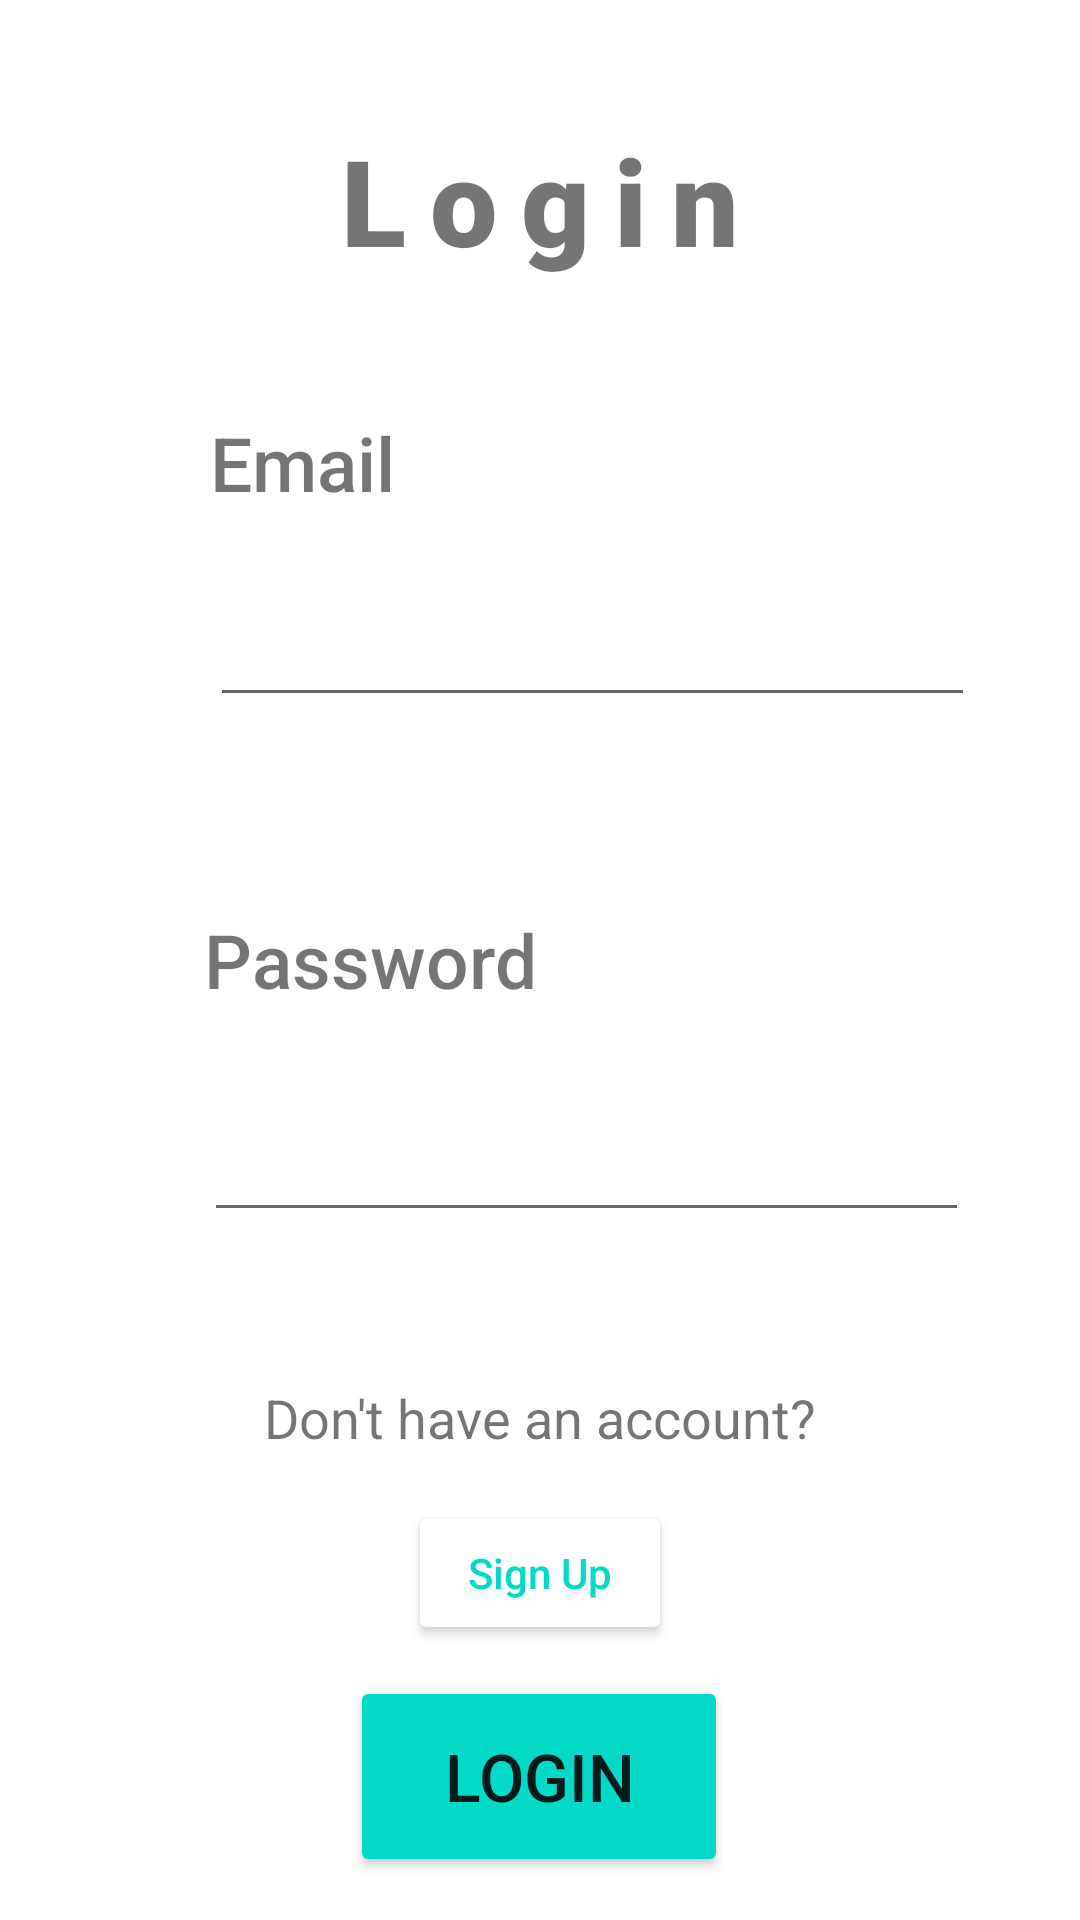

The Android layout XML behind this screen, and the referenced resources:
<!-- AndroidManifest.xml: application theme Theme.GymApp -->
<!-- res/layout/activity_main.xml -->
<?xml version="1.0" encoding="utf-8"?>
<androidx.constraintlayout.widget.ConstraintLayout xmlns:android="http://schemas.android.com/apk/res/android"
    xmlns:app="http://schemas.android.com/apk/res-auto"
    xmlns:tools="http://schemas.android.com/tools"
    android:layout_width="match_parent"
    android:layout_height="match_parent"
    tools:context=".MainActivity">


    <TextView
        android:id="@+id/textView3"
        android:layout_width="wrap_content"
        android:layout_height="wrap_content"
        android:layout_marginTop="40dp"
        android:fontFamily="sans-serif-black"
        android:letterSpacing="0.2"
        android:selectAllOnFocus="false"
        android:text="Login"

        android:textSize="40dp"
        app:layout_constraintLeft_toLeftOf="parent"
        app:layout_constraintRight_toRightOf="parent"
        app:layout_constraintTop_toTopOf="parent" />

    <TextView
        android:id="@+id/textView2"
        android:layout_width="wrap_content"
        android:layout_height="wrap_content"
        android:layout_marginTop="64dp"
        android:fontFamily="sans-serif-medium"
        android:text="Password"
        android:textSize="25dp"
        app:layout_constraintEnd_toEndOf="parent"
        app:layout_constraintHorizontal_bias="0.273"
        app:layout_constraintStart_toStartOf="parent"
        app:layout_constraintTop_toBottomOf="@+id/editTextTextPassword" />

    <TextView
        android:id="@+id/textView4"
        android:layout_width="wrap_content"
        android:layout_height="wrap_content"
        android:layout_marginTop="44dp"
        android:fontFamily="sans-serif-medium"
        android:text="Email"
        android:textColorHighlight="#000000"
        android:textSize="25dp"
        app:layout_constraintEnd_toEndOf="parent"
        app:layout_constraintHorizontal_bias="0.235"
        app:layout_constraintStart_toStartOf="parent"
        app:layout_constraintTop_toBottomOf="@+id/textView3" />

    <EditText
        android:id="@+id/editTextTextPassword"
        android:layout_width="255dp"
        android:layout_height="56dp"
        android:layout_marginTop="12dp"
        android:ems="10"
        android:inputType="textEmailAddress"
        app:layout_constraintEnd_toEndOf="parent"
        app:layout_constraintHorizontal_bias="0.0"
        app:layout_constraintStart_toStartOf="@+id/textView4"
        app:layout_constraintTop_toBottomOf="@+id/textView4" />

    <EditText
        android:id="@+id/editTextTextPassword2"
        android:layout_width="255dp"
        android:layout_height="56dp"
        android:layout_marginTop="12dp"
        android:ems="10"
        android:inputType="textPassword"
        app:layout_constraintBottom_toBottomOf="parent"
        app:layout_constraintEnd_toEndOf="parent"
        app:layout_constraintHorizontal_bias="0.0"
        app:layout_constraintStart_toStartOf="@+id/textView2"
        app:layout_constraintTop_toBottomOf="@+id/textView2"
        app:layout_constraintVertical_bias="0.026" />

    <TextView
        android:id="@+id/textView5"
        android:layout_width="wrap_content"
        android:layout_height="wrap_content"
        android:text="Don't have an account?"
        android:textSize="18dp"
        app:layout_constraintBottom_toBottomOf="parent"
        app:layout_constraintEnd_toEndOf="parent"
        app:layout_constraintStart_toStartOf="parent"
        app:layout_constraintTop_toBottomOf="@+id/editTextTextPassword2"
        app:layout_constraintVertical_bias="0.242" />

    <Button
        android:id="@+id/button"
        android:layout_width="126dp"
        android:layout_height="67dp"
        android:backgroundTint="@color/teal_200"
        android:elevation="50dp"
        android:text="Login"
        android:textSize="22dp"
        app:layout_constraintBottom_toBottomOf="parent"
        app:cornerRadius = "10dp"
        app:layout_constraintEnd_toEndOf="parent"
        app:layout_constraintHorizontal_bias="0.498"
        app:layout_constraintStart_toStartOf="parent"
        app:layout_constraintTop_toBottomOf="@+id/button2"
        app:layout_constraintVertical_bias="0.418" />

    <Button
        android:id="@+id/button2"
        android:layout_width="wrap_content"
        android:layout_height="wrap_content"
        android:layout_marginTop="7dp"
        android:backgroundTint="@color/white"
        android:inputType="text"
        android:text="Sign Up"
        android:textColor="@color/teal_200"
        app:layout_constraintBottom_toBottomOf="parent"
        app:layout_constraintEnd_toEndOf="parent"
        app:layout_constraintStart_toStartOf="parent"
        app:layout_constraintTop_toBottomOf="@+id/textView5"
        app:layout_constraintVertical_bias="0.086"
        app:rippleColor="#FBF6F6" />

    <Button
        android:id="@+id/button3"
        android:layout_width="wrap_content"
        android:layout_height="wrap_content"
        android:layout_marginStart="161dp"
        android:layout_marginTop="23dp"
        android:layout_marginEnd="157dp"
        android:layout_marginBottom="15dp"
        android:text="Routines"
        app:layout_constraintBottom_toBottomOf="parent"
        app:layout_constraintEnd_toEndOf="parent"
        app:layout_constraintStart_toStartOf="parent"
        app:layout_constraintTop_toBottomOf="@+id/button"
        app:layout_constraintVertical_bias="0.0" />

</androidx.constraintlayout.widget.ConstraintLayout>
<!-- resources referenced by this layout -->
<resources>
  <style name="Theme.GymApp" parent="Theme.MaterialComponents.DayNight.NoActionBar">
          <item name="android:forceDarkAllowed" tools:targetApi="q">false</item>
  
          
          <item name="colorPrimary">@color/purple_500</item>
          <item name="colorPrimaryVariant">@color/purple_700</item>
          <item name="colorOnPrimary">@color/white</item>
          
          <item name="colorSecondary">@color/teal_200</item>
          <item name="colorSecondaryVariant">@color/teal_700</item>
          <item name="colorOnSecondary">@color/black</item>
          
          <item name="android:statusBarColor" tools:targetApi="l">#E64A19</item>
          
      </style>
  <!-- not gathered from this repository: default colours our renderer supplied (Android Studio template values) -->
  <color name="purple_500">#FF6200EE</color>
  <color name="purple_700">#FF3700B3</color>
  <color name="teal_200">#FF03DAC5</color>
  <color name="teal_700">#FF018786</color>
  <color name="black">#FF000000</color>
  <color name="white">#FFFFFFFF</color>
</resources>
